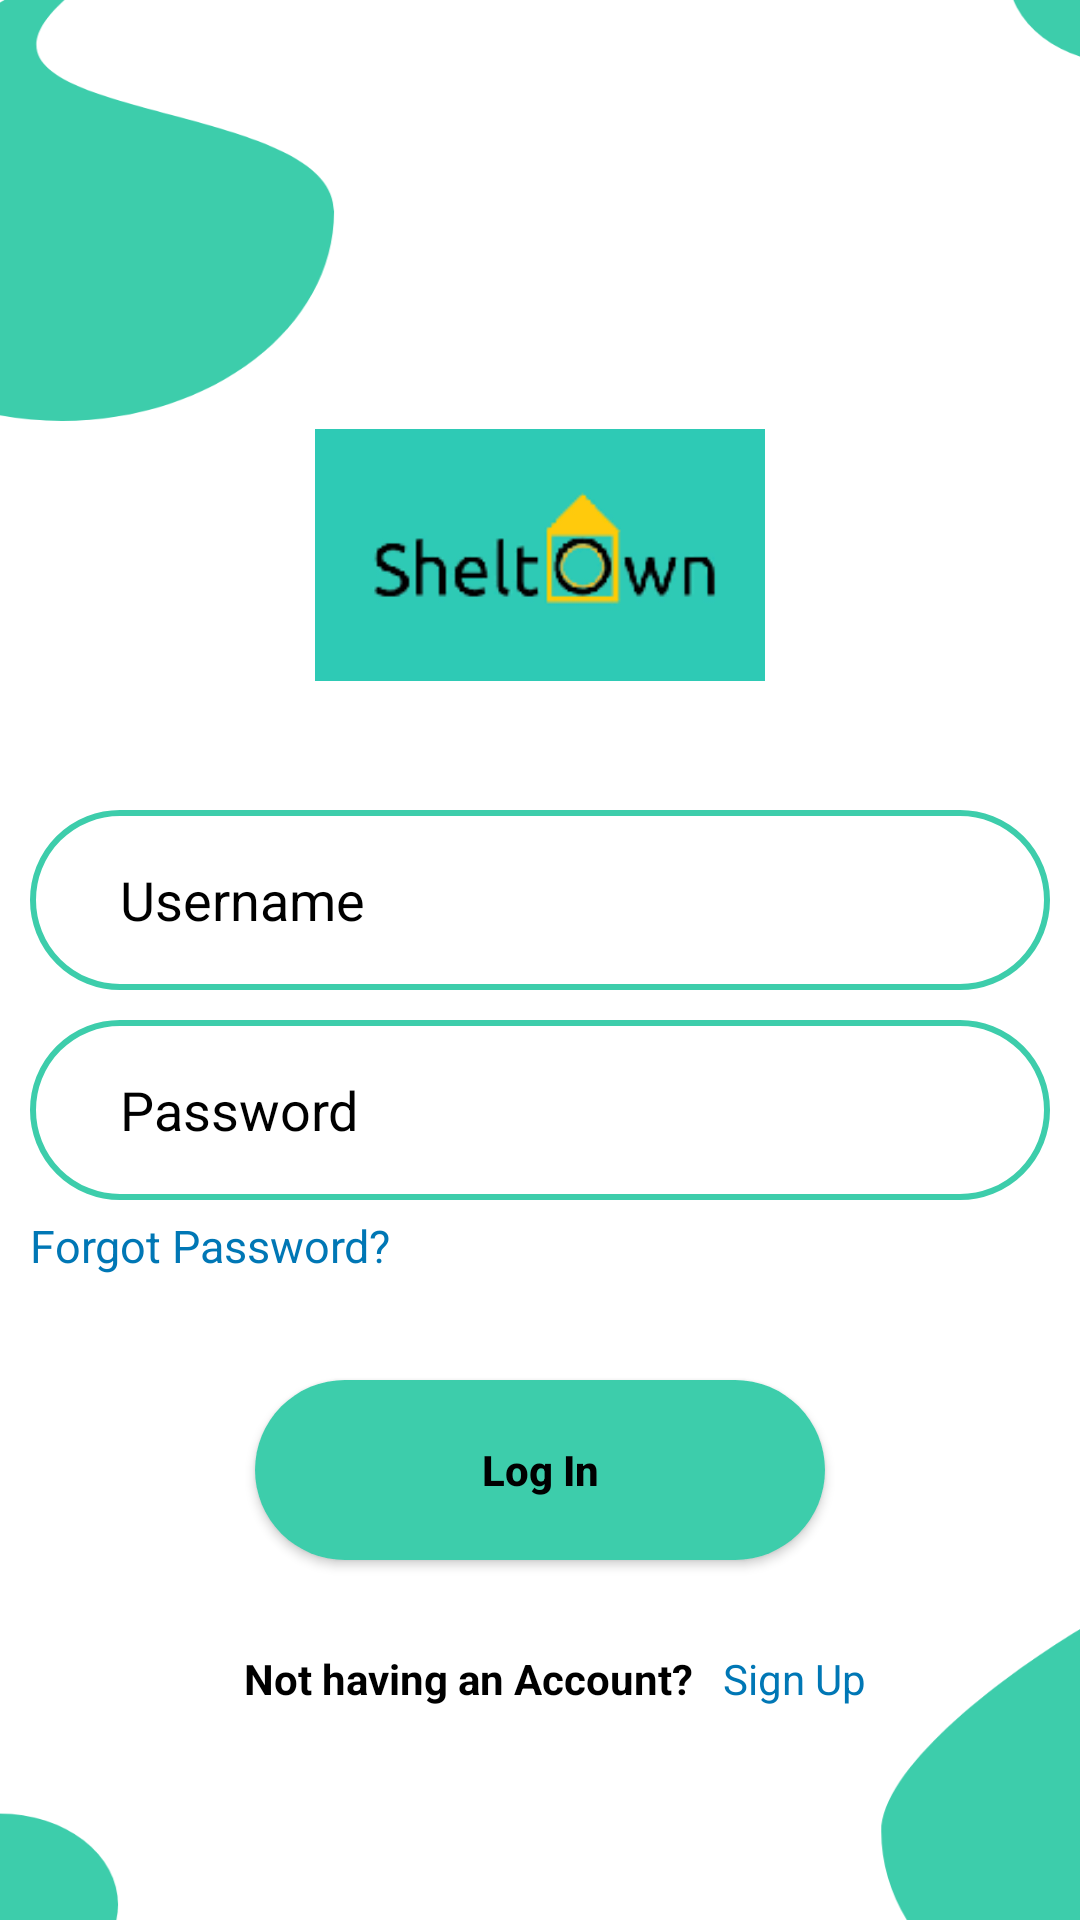

Reconstruct the res/layout file that produces this screen, plus the resources it refers to.
<!-- AndroidManifest.xml: application theme Theme.BlueShelt -->
<!-- res/layout/activity_login.xml -->
<?xml version="1.0" encoding="utf-8"?>
<RelativeLayout xmlns:android="http://schemas.android.com/apk/res/android"
    xmlns:app="http://schemas.android.com/apk/res-auto"
    xmlns:tools="http://schemas.android.com/tools"
    android:layout_width="match_parent"
    android:layout_height="match_parent"
    tools:context=".login"
    android:background="@mipmap/ic_launcher_bg">

    <ImageView
        android:id="@+id/loginlogo"
        android:layout_width="150dp"
        android:layout_height="150dp"
        android:layout_centerHorizontal="true"
        android:layout_marginTop="110dp"
        android:layout_marginStart="10dp"
        android:layout_marginLeft="10dp"
        android:layout_marginEnd="10dp"
        android:layout_marginRight="10dp"
        android:contentDescription="@string/todo"
        android:src="@mipmap/ic_launcher_shelt" />

    <EditText
        android:id="@+id/user_login"
        android:layout_width="410dp"
        android:layout_height="60dp"
        android:layout_centerHorizontal="true"
        android:layout_below="@+id/loginlogo"
        android:layout_marginTop="10dp"
        android:layout_marginStart="10dp"
        android:layout_marginLeft="10dp"
        android:layout_marginEnd="10dp"
        android:layout_marginRight="10dp"
        android:background="@drawable/editables"
        android:hint="@string/username_hint"
        android:paddingStart="30dp"
        android:paddingRight="30dp"
        android:paddingEnd="30dp"
        android:paddingLeft="30dp"
        android:textColor="@android:color/black"
        android:focusableInTouchMode="true"
        android:textColorHint="@android:color/black"/>
    <EditText
        android:id="@+id/password_login"
        android:layout_width="410dp"
        android:layout_height="60dp"
        android:layout_centerHorizontal="true"
        android:layout_below="@+id/user_login"
        android:layout_marginTop="10dp"
        android:layout_marginStart="10dp"
        android:layout_marginLeft="10dp"
        android:layout_marginEnd="10dp"
        android:layout_marginRight="10dp"
        android:background="@drawable/editables"
        android:hint="@string/password_hint"
        android:paddingStart="30dp"
        android:paddingRight="30dp"
        android:paddingEnd="30dp"
        android:paddingLeft="30dp"
        android:textColor="@android:color/black"
        android:focusableInTouchMode="true"
        android:textColorHint="@android:color/black"/>
    <TextView

       android:id="@+id/forgot_password"
        android:layout_height="wrap_content"
        android:layout_width="wrap_content"
        android:layout_below="@+id/password_login"
        android:layout_marginLeft="10dp"
        android:layout_marginTop="5dp"
        android:textSize="15dp"
        android:textColor="#0077b5"
        android:onClick="goto_verify"
        android:text="@string/forgot"
        />
    <Button
        android:id="@+id/login_btn"
        android:layout_width="190dp"
        android:layout_height="60dp"
        android:layout_below="@+id/password_login"
        android:layout_centerHorizontal="true"
        android:layout_marginStart="10dp"
        android:layout_marginLeft="10dp"
        android:layout_marginTop="60dp"
        android:layout_marginEnd="10dp"
        android:layout_marginRight="10dp"
        android:background="@drawable/button"
        android:text="@string/signin_btn"
        android:textAllCaps="false"
        android:textColor="@android:color/black"
        android:textStyle="bold"
        app:backgroundTint="@color/shelt_color"/>

    <LinearLayout
        android:layout_height="wrap_content"
        android:layout_width="match_parent"
        android:gravity="center"
        android:orientation="horizontal"
        android:layout_below="@+id/login_btn" >




    <TextView
        android:id="@+id/signin_text"
        android:layout_width="wrap_content"
        android:layout_height="wrap_content"
        android:layout_below="@+id/login_btn"
        android:layout_marginStart="10dp"
        android:layout_marginLeft="10dp"
        android:layout_marginTop="30dp"
        android:layout_marginEnd="10dp"
        android:layout_marginBottom="30dp"
        android:layout_marginRight="10dp"
        android:layout_centerHorizontal="true"
        android:textColor="@android:color/black"
        android:textStyle="bold"
        android:text="Not having an Account?"/>

        <TextView
            android:id="@+id/signup_text"
            android:layout_height="wrap_content"
            android:layout_width="wrap_content"
            android:text="@string/signup"
            android:textColor="#0077b5"
            android:onClick="goto_signUp"
            />

</LinearLayout>
</RelativeLayout>
<!-- resources referenced by this layout -->
<resources>
  <color name="shelt_color">#3DCDAB</color>
  <!-- drawable button (drawable) -->
  <?xml version="1.0" encoding="utf-8"?>
  <shape xmlns:android="http://schemas.android.com/apk/res/android"
      android:shape="rectangle">
      <solid android:color="@color/shelt_color"/>
      <corners android:radius="40dp"/>
  
  </shape>
  <!-- drawable editables (drawable) -->
  <?xml version="1.0" encoding="utf-8"?>
  <shape xmlns:android="http://schemas.android.com/apk/res/android"
      android:shape="rectangle">
      <solid android:color="@color/white"/>
      <stroke android:color="@color/shelt_color" android:width="2dp"/>
      <corners android:radius="40dp"/>
  
  </shape>
  <!-- mipmap ic_launcher_bg: png bitmap (mipmap-hdpi, 22905 bytes) -->
  <!-- mipmap ic_launcher_shelt: png bitmap (mipmap-hdpi, 1507 bytes) -->
  <string name="forgot">Forgot Password?</string>
  <string name="password_hint">Password</string>
  <string name="signin_btn">Log In</string>
  <string name="signup">Sign Up</string>
  <string name="todo">TODO</string>
  <string name="username_hint">Username</string>
  <style name="Theme.BlueShelt" parent="Theme.MaterialComponents.DayNight.DarkActionBar">
          
          <item name="colorPrimary">@color/purple_500</item>
          <item name="colorPrimaryVariant">@color/purple_700</item>
          <item name="colorOnPrimary">@color/white</item>
          
          <item name="colorSecondary">@color/teal_200</item>
          <item name="colorSecondaryVariant">@color/teal_700</item>
          <item name="colorOnSecondary">@color/black</item>
          
          <item name="android:statusBarColor" tools:targetApi="l">?attr/colorPrimaryVariant</item>
          
      </style>
  <color name="white">#FFFFFFFF</color>
  <color name="purple_500">#FF6200EE</color>
  <color name="purple_700">#FF3700B3</color>
  <color name="teal_200">#FF03DAC5</color>
  <color name="teal_700">#FF018786</color>
  <color name="black">#FF000000</color>
</resources>
